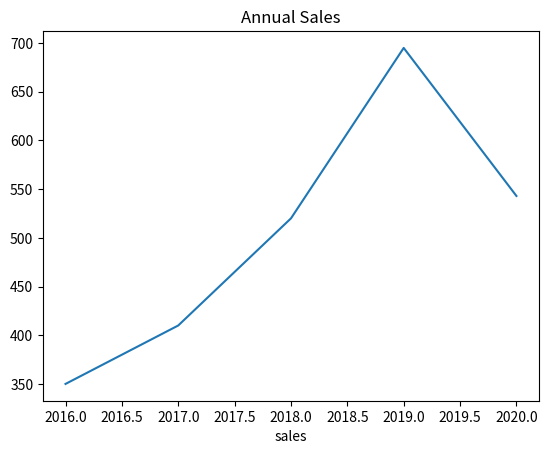

Reproduce this figure in Python.
# ch04/ex5.py
import matplotlib.pyplot as plt

x = [2016, 2017, 2018, 2019, 2020]
y = [350, 410, 520, 695, 543]

plt.plot(x, y)

plt.title('Annual Sales')

plt.xlabel('year')
plt.xlabel('sales')

plt.show()
